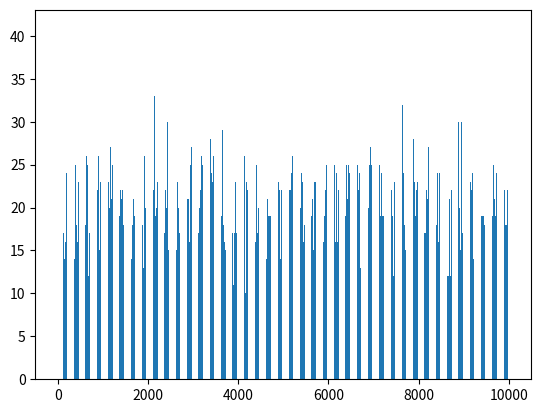

Recreate this plot in Python.
import numpy as np
import matplotlib.pyplot as plt
import math
np.random.seed(42)

# theta = 2
# n_values = [10, 100, 1000, 10000, 100000]

# Fx = list()
# x = np.arange(0,20, 0.01)
# for i in x:
#     Fx.append(1-np.exp(-i/theta))
# plt.plot(x, Fx)
# plt.show()

# for n in n_values:
#     X = list()
#     for i in range(n):
#         u = np.random.uniform(0,1)
#         X.append((np.sin(u*np.pi/2))**2)

#     plt.hist(X, bins = 'auto', density= True)
#     plt.show()

n = 100000
X = list()
q = dict()
for i in range(10000):
    q[i] = 0

for i in range(n):
    u = np.random.uniform(0,1)
    val = math.floor(u*10000)
    if val%2 ==0 and val!=0:
        val-=1
    if val!=0:
        X.append(val)
        q[val]+=1 

keys = list(q.keys())
values = list(q.values())

plt.bar(keys, values)
plt.show()